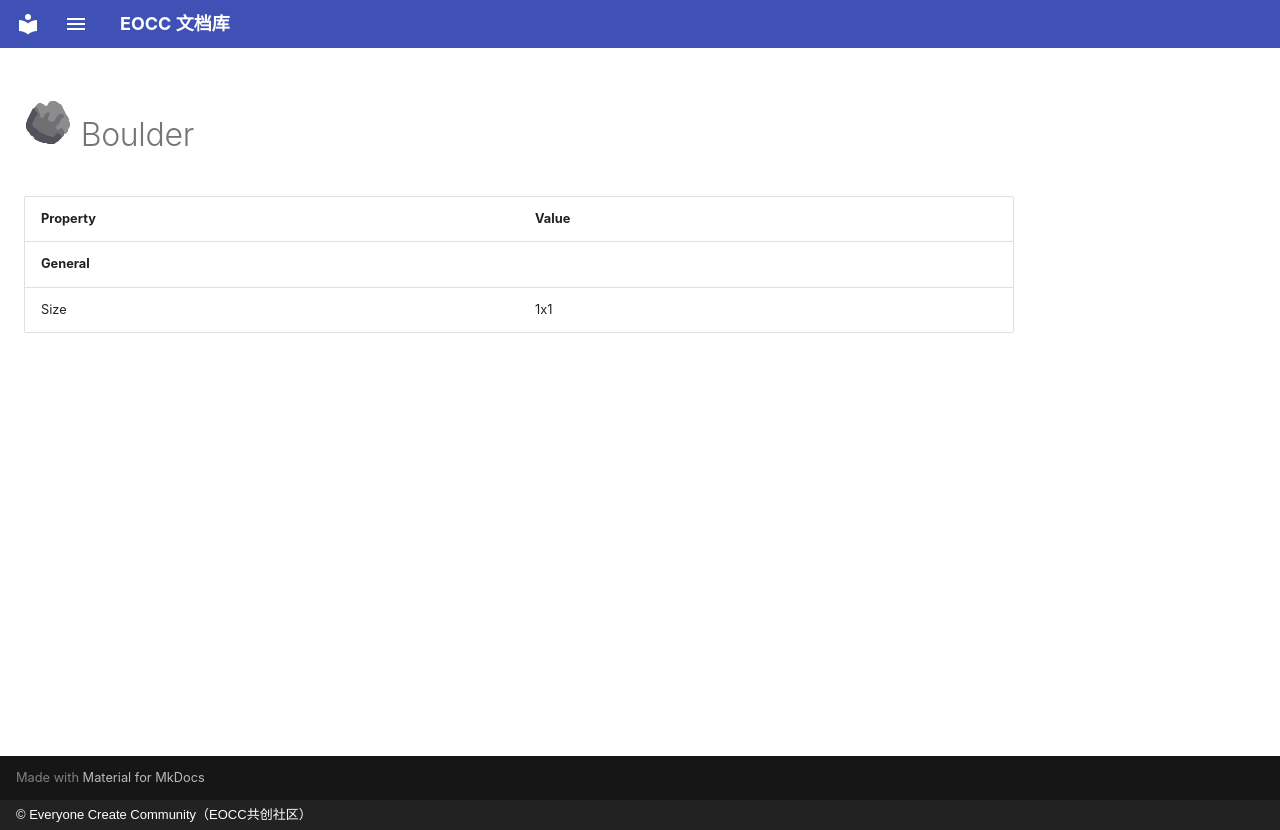

repository: eoccc/eoccc.github.io · page: wiki/mindustry/en/content/blocks/environment/111-boulder/index.html · generator: mkdocs · copyright: © Everyone Create Community（EOCC共创社区）

# <img src="../../../../../../../ext/img/mindustry/block-boulder-ui.png" alt=""> Boulder

| Property | Value |
|---|---|
| **General** |  |
| Size | 1x1 |
